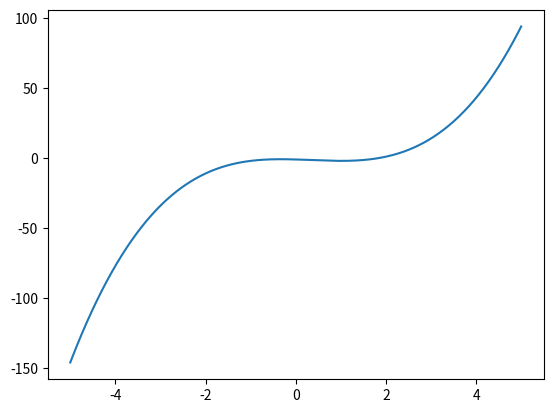

Source code (Python):
from matplotlib import pyplot


def makeSomething():
  x_min = -5
  x_max = 5
  h = 0.01

  roll_num = []
  marks = []

  i = x_min
  while (True):
    roll_num.append(i)
    marks.append(i**3 - i**2 - i - 1)
    i += h

    if (i >= x_max):
      break
  
  pyplot.plot(roll_num, marks) 
  
  pyplot.show() 

def main():
  makeSomething()

main()
